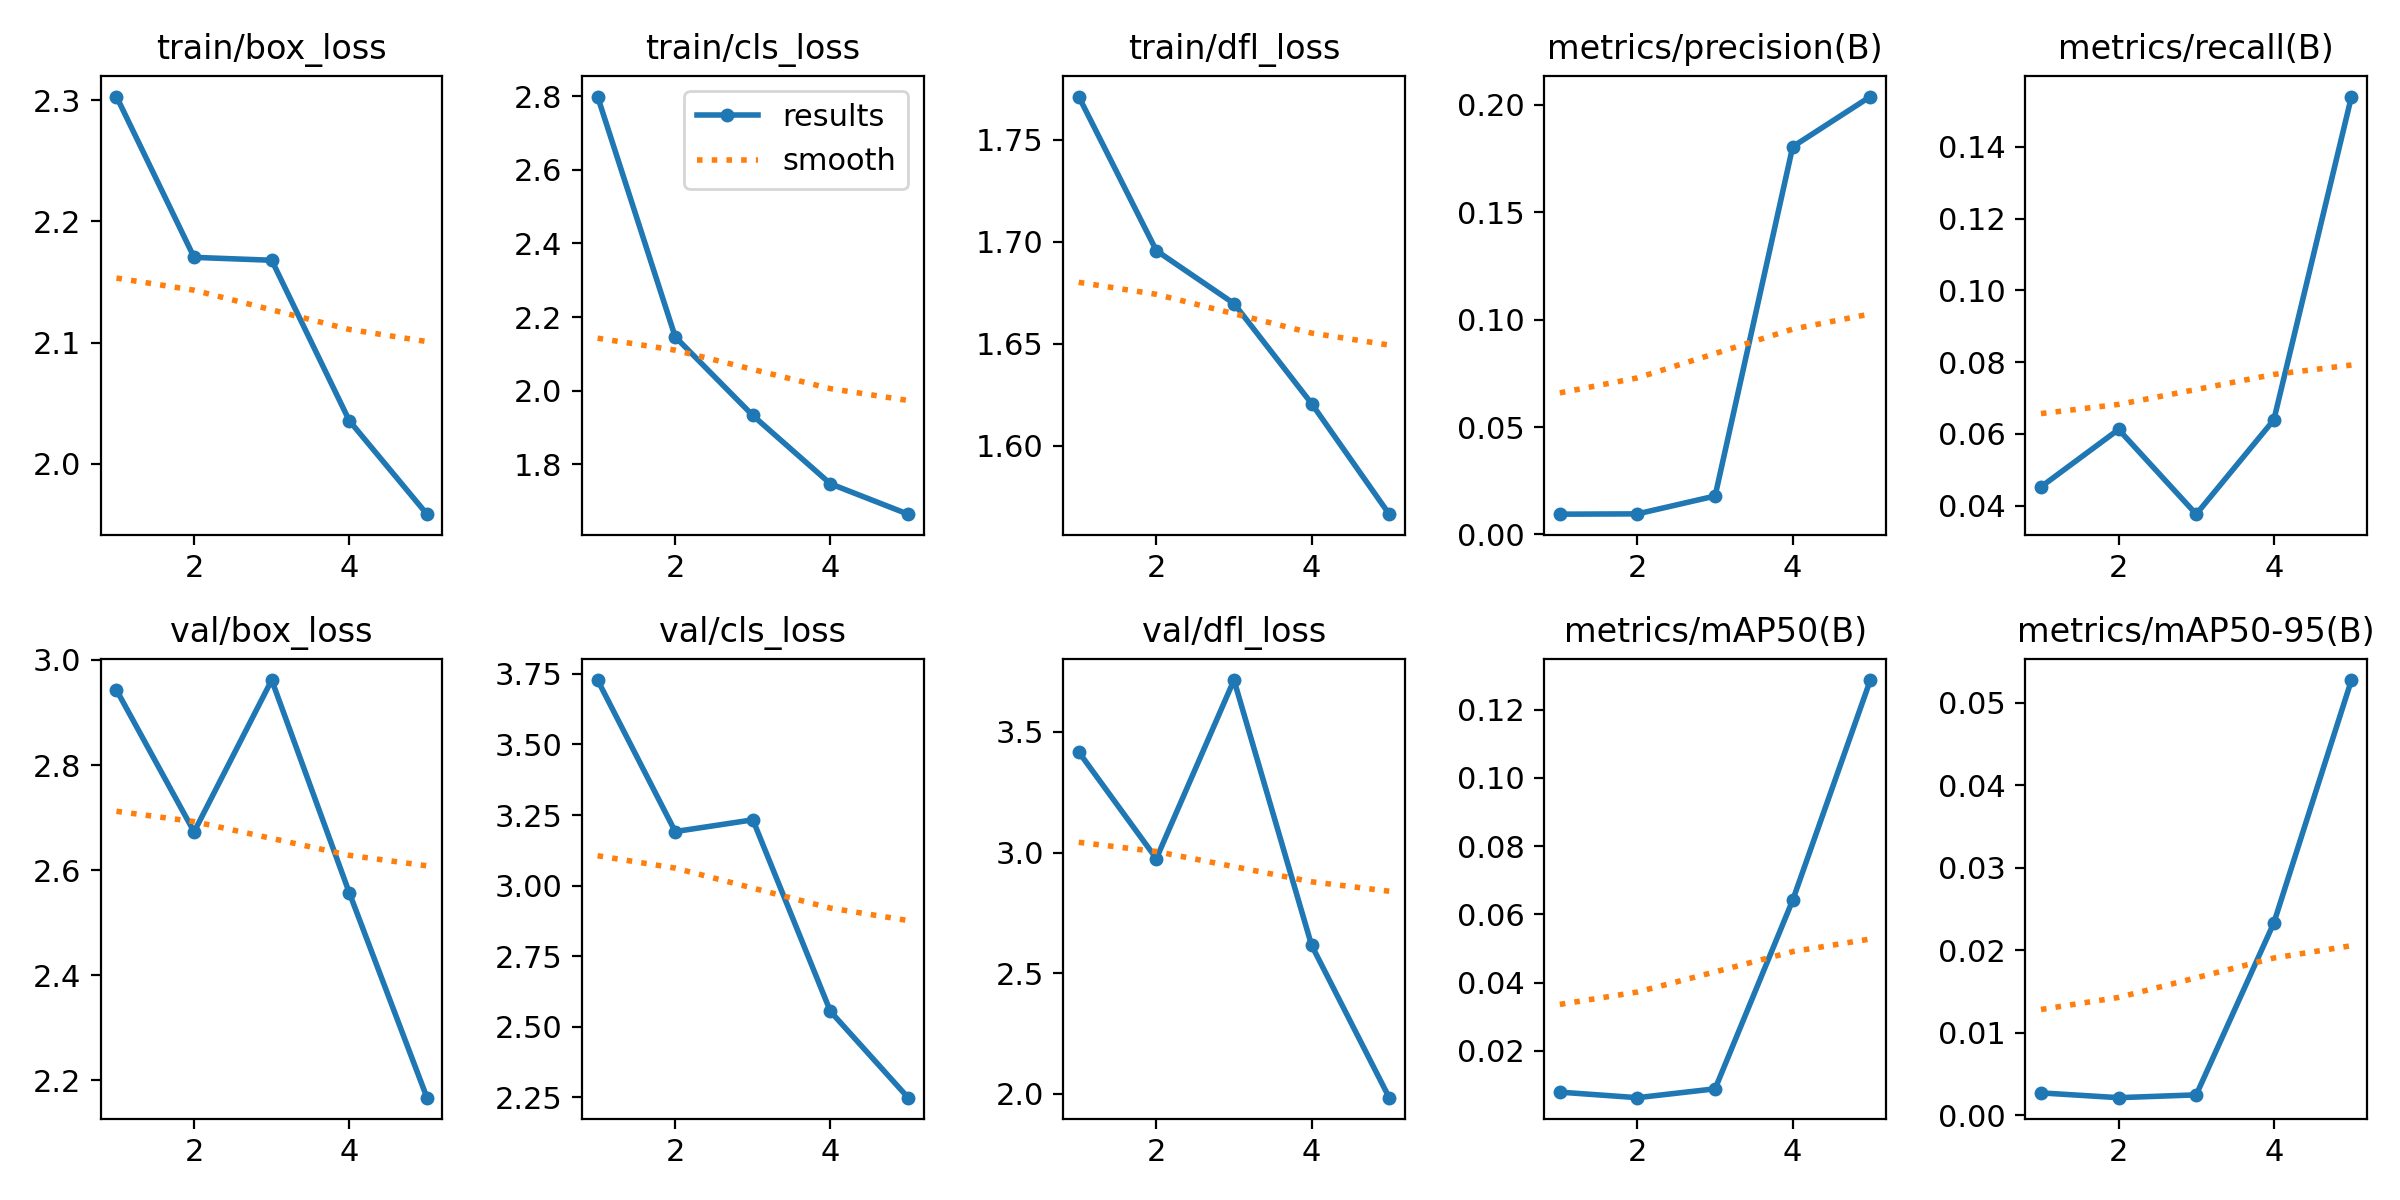

The table this chart was drawn from, first rows:
epoch, time, train/box_loss, train/cls_loss, train/dfl_loss, metrics/precision(B), metrics/recall(B), metrics/mAP50(B), metrics/mAP50-95(B), val/box_loss, val/cls_loss, val/dfl_loss, lr/pg0, lr/pg1, lr/pg2
1, 133.5, 2.303, 2.799, 1.771, 0.00944, 0.04528, 0.00787, 0.0027, 2.943, 3.728, 3.417, 0.0883, 0.0013, 0.0013
2, 272.5, 2.17, 2.146, 1.696, 0.00958, 0.06126, 0.00625, 0.00212, 2.673, 3.191, 2.975, 0.07517, 0.002165, 0.002165
3, 402.8, 2.168, 1.933, 1.67, 0.01789, 0.03767, 0.00885, 0.00246, 2.962, 3.233, 3.715, 0.06148, 0.002476, 0.002476
4, 529.4, 2.036, 1.747, 1.621, 0.1804, 0.06393, 0.06414, 0.0233, 2.557, 2.554, 2.616, 0.04723, 0.002233, 0.002233
5, 666.4, 1.959, 1.665, 1.567, 0.2038, 0.154, 0.1286, 0.05273, 2.167, 2.249, 1.984, 0.03244, 0.001435, 0.001435
